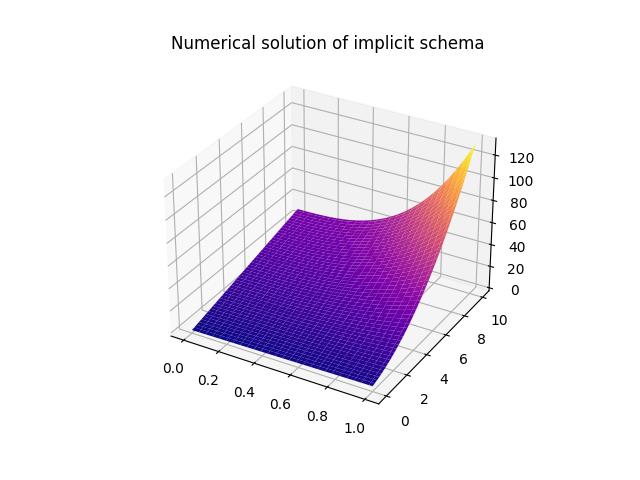

The data file committed next to this chart (first rows):
, 0, 1, 2, 3, 4, 5, 6, 7, 8, 9, 10, 11, 12, 13, 14, 15, 16, 17, 18, 19, 20, 21, 22
0, 0.0, 0.03922, 0.07843, 0.1176, 0.1569, 0.1961, 0.2353, 0.2745, 0.3137, 0.3529, 0.3922, 0.4314, 0.4706, 0.5098, 0.549, 0.5882, 0.6275, 0.6667, 0.7059, 0.7451, 0.7843, 0.8235, 0.8627
1, 0.03, 0.06922, 0.1084, 0.1476, 0.1869, 0.2261, 0.2653, 0.3045, 0.3437, 0.3829, 0.4222, 0.4614, 0.5006, 0.5398, 0.579, 0.6182, 0.6575, 0.6967, 0.7359, 0.7751, 0.8143, 0.8535, 0.8927
2, 0.06, 0.09922, 0.1384, 0.1776, 0.2169, 0.2561, 0.2953, 0.3345, 0.3737, 0.4129, 0.4522, 0.4914, 0.5306, 0.5698, 0.609, 0.6482, 0.6875, 0.7267, 0.7659, 0.8051, 0.8443, 0.8835, 0.9228
3, 0.09, 0.1292, 0.1684, 0.2076, 0.2469, 0.2861, 0.3253, 0.3645, 0.4037, 0.4429, 0.4822, 0.5214, 0.5606, 0.5998, 0.639, 0.6783, 0.7175, 0.7567, 0.7959, 0.8351, 0.8744, 0.9136, 0.9528
4, 0.12, 0.1592, 0.1984, 0.2376, 0.2769, 0.3161, 0.3553, 0.3945, 0.4337, 0.473, 0.5122, 0.5514, 0.5906, 0.6298, 0.6691, 0.7083, 0.7475, 0.7867, 0.826, 0.8652, 0.9044, 0.9436, 0.9829
5, 0.15, 0.1892, 0.2284, 0.2677, 0.3069, 0.3461, 0.3853, 0.4245, 0.4637, 0.503, 0.5422, 0.5814, 0.6206, 0.6599, 0.6991, 0.7383, 0.7775, 0.8168, 0.856, 0.8952, 0.9345, 0.9737, 1.013
6, 0.18, 0.2192, 0.2584, 0.2977, 0.3369, 0.3761, 0.4153, 0.4545, 0.4938, 0.533, 0.5722, 0.6114, 0.6507, 0.6899, 0.7291, 0.7683, 0.8076, 0.8468, 0.8861, 0.9253, 0.9645, 1.004, 1.043
7, 0.21, 0.2492, 0.2884, 0.3277, 0.3669, 0.4061, 0.4453, 0.4845, 0.5238, 0.563, 0.6022, 0.6415, 0.6807, 0.7199, 0.7592, 0.7984, 0.8376, 0.8769, 0.9161, 0.9554, 0.9946, 1.034, 1.073
8, 0.24, 0.2792, 0.3184, 0.3577, 0.3969, 0.4361, 0.4753, 0.5146, 0.5538, 0.593, 0.6322, 0.6715, 0.7107, 0.75, 0.7892, 0.8284, 0.8677, 0.907, 0.9462, 0.9855, 1.025, 1.064, 1.103
9, 0.27, 0.3092, 0.3484, 0.3877, 0.4269, 0.4661, 0.5053, 0.5446, 0.5838, 0.623, 0.6623, 0.7015, 0.7408, 0.78, 0.8193, 0.8585, 0.8978, 0.937, 0.9763, 1.016, 1.055, 1.094, 1.133
10, 0.3, 0.3392, 0.3784, 0.4177, 0.4569, 0.4961, 0.5354, 0.5746, 0.6138, 0.6531, 0.6923, 0.7315, 0.7708, 0.8101, 0.8493, 0.8886, 0.9279, 0.9671, 1.006, 1.046, 1.085, 1.124, 1.164
11, 0.33, 0.3692, 0.4084, 0.4477, 0.4869, 0.5261, 0.5654, 0.6046, 0.6438, 0.6831, 0.7223, 0.7616, 0.8008, 0.8401, 0.8794, 0.9187, 0.9579, 0.9972, 1.037, 1.076, 1.115, 1.155, 1.194
12, 0.36, 0.3992, 0.4385, 0.4777, 0.5169, 0.5561, 0.5954, 0.6346, 0.6739, 0.7131, 0.7524, 0.7916, 0.8309, 0.8702, 0.9095, 0.9487, 0.988, 1.027, 1.067, 1.106, 1.145, 1.185, 1.224
13, 0.39, 0.4292, 0.4685, 0.5077, 0.5469, 0.5862, 0.6254, 0.6646, 0.7039, 0.7431, 0.7824, 0.8217, 0.861, 0.9002, 0.9395, 0.9788, 1.018, 1.057, 1.097, 1.136, 1.176, 1.215, 1.254
14, 0.42, 0.4592, 0.4985, 0.5377, 0.5769, 0.6162, 0.6554, 0.6947, 0.7339, 0.7732, 0.8124, 0.8517, 0.891, 0.9303, 0.9696, 1.009, 1.048, 1.088, 1.127, 1.166, 1.206, 1.245, 1.285
15, 0.45, 0.4892, 0.5285, 0.5677, 0.6069, 0.6462, 0.6854, 0.7247, 0.7639, 0.8032, 0.8425, 0.8818, 0.9211, 0.9604, 0.9997, 1.039, 1.078, 1.118, 1.157, 1.197, 1.236, 1.275, 1.315
16, 0.48, 0.5192, 0.5585, 0.5977, 0.637, 0.6762, 0.7155, 0.7547, 0.794, 0.8333, 0.8725, 0.9118, 0.9511, 0.9905, 1.03, 1.069, 1.109, 1.148, 1.187, 1.227, 1.266, 1.306, 1.345
17, 0.51, 0.5492, 0.5885, 0.6277, 0.667, 0.7062, 0.7455, 0.7847, 0.824, 0.8633, 0.9026, 0.9419, 0.9812, 1.021, 1.06, 1.099, 1.139, 1.178, 1.218, 1.257, 1.296, 1.336, 1.375
18, 0.54, 0.5792, 0.6185, 0.6577, 0.697, 0.7362, 0.7755, 0.8148, 0.854, 0.8933, 0.9326, 0.972, 1.011, 1.051, 1.09, 1.129, 1.169, 1.208, 1.248, 1.287, 1.327, 1.366, 1.406
19, 0.57, 0.6092, 0.6485, 0.6877, 0.727, 0.7663, 0.8055, 0.8448, 0.8841, 0.9234, 0.9627, 1.002, 1.041, 1.081, 1.12, 1.16, 1.199, 1.238, 1.278, 1.317, 1.357, 1.397, 1.436
20, 0.6, 0.6392, 0.6785, 0.7177, 0.757, 0.7963, 0.8355, 0.8748, 0.9141, 0.9534, 0.9928, 1.032, 1.071, 1.111, 1.15, 1.19, 1.229, 1.269, 1.308, 1.348, 1.387, 1.427, 1.467
21, 0.63, 0.6693, 0.7085, 0.7478, 0.787, 0.8263, 0.8656, 0.9049, 0.9442, 0.9835, 1.023, 1.062, 1.102, 1.141, 1.18, 1.22, 1.259, 1.299, 1.338, 1.378, 1.418, 1.457, 1.497
22, 0.66, 0.6993, 0.7385, 0.7778, 0.817, 0.8563, 0.8956, 0.9349, 0.9742, 1.014, 1.053, 1.092, 1.132, 1.171, 1.211, 1.25, 1.289, 1.329, 1.369, 1.408, 1.448, 1.488, 1.527
23, 0.69, 0.7293, 0.7685, 0.8078, 0.847, 0.8863, 0.9256, 0.9649, 1.004, 1.044, 1.083, 1.122, 1.162, 1.201, 1.241, 1.28, 1.32, 1.359, 1.399, 1.439, 1.478, 1.518, 1.558
24, 0.72, 0.7593, 0.7985, 0.8378, 0.8771, 0.9163, 0.9556, 0.995, 1.034, 1.074, 1.113, 1.152, 1.192, 1.231, 1.271, 1.31, 1.35, 1.389, 1.429, 1.469, 1.509, 1.548, 1.588
25, 0.75, 0.7893, 0.8285, 0.8678, 0.9071, 0.9464, 0.9857, 1.025, 1.064, 1.104, 1.143, 1.182, 1.222, 1.261, 1.301, 1.34, 1.38, 1.42, 1.459, 1.499, 1.539, 1.579, 1.619
26, 0.78, 0.8193, 0.8585, 0.8978, 0.9371, 0.9764, 1.016, 1.055, 1.094, 1.134, 1.173, 1.213, 1.252, 1.292, 1.331, 1.371, 1.41, 1.45, 1.49, 1.529, 1.569, 1.609, 1.649
27, 0.81, 0.8493, 0.8885, 0.9278, 0.9671, 1.006, 1.046, 1.085, 1.124, 1.164, 1.203, 1.243, 1.282, 1.322, 1.361, 1.401, 1.44, 1.48, 1.52, 1.56, 1.6, 1.64, 1.68
28, 0.84, 0.8793, 0.9186, 0.9578, 0.9971, 1.036, 1.076, 1.115, 1.154, 1.194, 1.233, 1.273, 1.312, 1.352, 1.391, 1.431, 1.471, 1.51, 1.55, 1.59, 1.63, 1.67, 1.71
29, 0.87, 0.9093, 0.9486, 0.9878, 1.027, 1.066, 1.106, 1.145, 1.185, 1.224, 1.263, 1.303, 1.342, 1.382, 1.422, 1.461, 1.501, 1.541, 1.581, 1.62, 1.66, 1.7, 1.741
30, 0.9, 0.9393, 0.9786, 1.018, 1.057, 1.096, 1.136, 1.175, 1.215, 1.254, 1.293, 1.333, 1.372, 1.412, 1.452, 1.491, 1.531, 1.571, 1.611, 1.651, 1.691, 1.731, 1.771
31, 0.93, 0.9693, 1.009, 1.048, 1.087, 1.127, 1.166, 1.205, 1.245, 1.284, 1.324, 1.363, 1.403, 1.442, 1.482, 1.522, 1.561, 1.601, 1.641, 1.681, 1.721, 1.761, 1.802
32, 0.96, 0.9993, 1.039, 1.078, 1.117, 1.157, 1.196, 1.235, 1.275, 1.314, 1.354, 1.393, 1.433, 1.472, 1.512, 1.552, 1.592, 1.632, 1.672, 1.712, 1.752, 1.792, 1.832
33, 0.99, 1.029, 1.069, 1.108, 1.147, 1.187, 1.226, 1.265, 1.305, 1.344, 1.384, 1.423, 1.463, 1.503, 1.542, 1.582, 1.622, 1.662, 1.702, 1.742, 1.782, 1.822, 1.863
34, 1.02, 1.059, 1.099, 1.138, 1.177, 1.217, 1.256, 1.295, 1.335, 1.374, 1.414, 1.453, 1.493, 1.533, 1.572, 1.612, 1.652, 1.692, 1.732, 1.772, 1.813, 1.853, 1.893
35, 1.05, 1.089, 1.129, 1.168, 1.207, 1.247, 1.286, 1.325, 1.365, 1.404, 1.444, 1.483, 1.523, 1.563, 1.603, 1.642, 1.682, 1.722, 1.763, 1.803, 1.843, 1.884, 1.924
36, 1.08, 1.119, 1.159, 1.198, 1.237, 1.277, 1.316, 1.355, 1.395, 1.434, 1.474, 1.514, 1.553, 1.593, 1.633, 1.673, 1.713, 1.753, 1.793, 1.833, 1.874, 1.914, 1.955
37, 1.11, 1.149, 1.189, 1.228, 1.267, 1.307, 1.346, 1.385, 1.425, 1.464, 1.504, 1.544, 1.583, 1.623, 1.663, 1.703, 1.743, 1.783, 1.823, 1.864, 1.904, 1.945, 1.985
38, 1.14, 1.179, 1.219, 1.258, 1.297, 1.337, 1.376, 1.416, 1.455, 1.495, 1.534, 1.574, 1.614, 1.653, 1.693, 1.733, 1.773, 1.813, 1.854, 1.894, 1.935, 1.975, 2.016
39, 1.17, 1.209, 1.249, 1.288, 1.327, 1.367, 1.406, 1.446, 1.485, 1.525, 1.564, 1.604, 1.644, 1.684, 1.723, 1.763, 1.804, 1.844, 1.884, 1.925, 1.965, 2.006, 2.047
40, 1.2, 1.239, 1.279, 1.318, 1.357, 1.397, 1.436, 1.476, 1.515, 1.555, 1.594, 1.634, 1.674, 1.714, 1.754, 1.794, 1.834, 1.874, 1.915, 1.955, 1.996, 2.036, 2.077
41, 1.23, 1.269, 1.309, 1.348, 1.387, 1.427, 1.466, 1.506, 1.545, 1.585, 1.624, 1.664, 1.704, 1.744, 1.784, 1.824, 1.864, 1.904, 1.945, 1.986, 2.026, 2.067, 2.108
42, 1.26, 1.299, 1.339, 1.378, 1.417, 1.457, 1.496, 1.536, 1.575, 1.615, 1.655, 1.694, 1.734, 1.774, 1.814, 1.854, 1.894, 1.935, 1.975, 2.016, 2.057, 2.098, 2.139
43, 1.29, 1.329, 1.369, 1.408, 1.447, 1.487, 1.526, 1.566, 1.605, 1.645, 1.685, 1.724, 1.764, 1.804, 1.844, 1.884, 1.925, 1.965, 2.006, 2.047, 2.087, 2.128, 2.17
44, 1.32, 1.359, 1.399, 1.438, 1.477, 1.517, 1.556, 1.596, 1.635, 1.675, 1.715, 1.755, 1.794, 1.834, 1.875, 1.915, 1.955, 1.996, 2.036, 2.077, 2.118, 2.159, 2.2
45, 1.35, 1.389, 1.429, 1.468, 1.507, 1.547, 1.586, 1.626, 1.665, 1.705, 1.745, 1.785, 1.825, 1.865, 1.905, 1.945, 1.985, 2.026, 2.067, 2.108, 2.149, 2.19, 2.231
46, 1.38, 1.419, 1.459, 1.498, 1.537, 1.577, 1.616, 1.656, 1.696, 1.735, 1.775, 1.815, 1.855, 1.895, 1.935, 1.975, 2.016, 2.056, 2.097, 2.138, 2.179, 2.22, 2.262
47, 1.41, 1.449, 1.489, 1.528, 1.567, 1.607, 1.646, 1.686, 1.726, 1.765, 1.805, 1.845, 1.885, 1.925, 1.965, 2.006, 2.046, 2.087, 2.128, 2.169, 2.21, 2.251, 2.293
48, 1.44, 1.479, 1.519, 1.558, 1.597, 1.637, 1.676, 1.716, 1.756, 1.795, 1.835, 1.875, 1.915, 1.955, 1.995, 2.036, 2.076, 2.117, 2.158, 2.199, 2.24, 2.282, 2.324
49, 1.47, 1.509, 1.549, 1.588, 1.628, 1.667, 1.706, 1.746, 1.786, 1.825, 1.865, 1.905, 1.945, 1.985, 2.026, 2.066, 2.107, 2.148, 2.189, 2.23, 2.271, 2.313, 2.354
50, 1.5, 1.539, 1.579, 1.618, 1.658, 1.697, 1.737, 1.776, 1.816, 1.856, 1.895, 1.935, 1.975, 2.016, 2.056, 2.097, 2.137, 2.178, 2.219, 2.26, 2.302, 2.343, 2.385
51, 1.53, 1.569, 1.609, 1.648, 1.688, 1.727, 1.767, 1.806, 1.846, 1.886, 1.925, 1.965, 2.006, 2.046, 2.086, 2.127, 2.168, 2.208, 2.25, 2.291, 2.332, 2.374, 2.416
52, 1.56, 1.599, 1.639, 1.678, 1.718, 1.757, 1.797, 1.836, 1.876, 1.916, 1.956, 1.996, 2.036, 2.076, 2.117, 2.157, 2.198, 2.239, 2.28, 2.322, 2.363, 2.405, 2.447
53, 1.59, 1.629, 1.669, 1.708, 1.748, 1.787, 1.827, 1.866, 1.906, 1.946, 1.986, 2.026, 2.066, 2.106, 2.147, 2.187, 2.228, 2.269, 2.311, 2.352, 2.394, 2.436, 2.478
54, 1.62, 1.659, 1.699, 1.738, 1.778, 1.817, 1.857, 1.896, 1.936, 1.976, 2.016, 2.056, 2.096, 2.137, 2.177, 2.218, 2.259, 2.3, 2.341, 2.383, 2.425, 2.467, 2.509
55, 1.65, 1.689, 1.729, 1.768, 1.808, 1.847, 1.887, 1.926, 1.966, 2.006, 2.046, 2.086, 2.126, 2.167, 2.207, 2.248, 2.289, 2.33, 2.372, 2.413, 2.455, 2.497, 2.54
56, 1.68, 1.719, 1.759, 1.798, 1.838, 1.877, 1.917, 1.956, 1.996, 2.036, 2.076, 2.116, 2.157, 2.197, 2.238, 2.278, 2.319, 2.361, 2.402, 2.444, 2.486, 2.528, 2.571
57, 1.71, 1.749, 1.789, 1.828, 1.868, 1.907, 1.947, 1.986, 2.026, 2.066, 2.106, 2.146, 2.187, 2.227, 2.268, 2.309, 2.35, 2.391, 2.433, 2.475, 2.517, 2.559, 2.602
58, 1.74, 1.779, 1.819, 1.858, 1.898, 1.937, 1.977, 2.017, 2.056, 2.096, 2.136, 2.177, 2.217, 2.257, 2.298, 2.339, 2.38, 2.422, 2.463, 2.505, 2.548, 2.59, 2.633
59, 1.77, 1.809, 1.849, 1.888, 1.928, 1.967, 2.007, 2.047, 2.086, 2.126, 2.166, 2.207, 2.247, 2.288, 2.328, 2.369, 2.411, 2.452, 2.494, 2.536, 2.578, 2.621, 2.664
... 941 more rows
